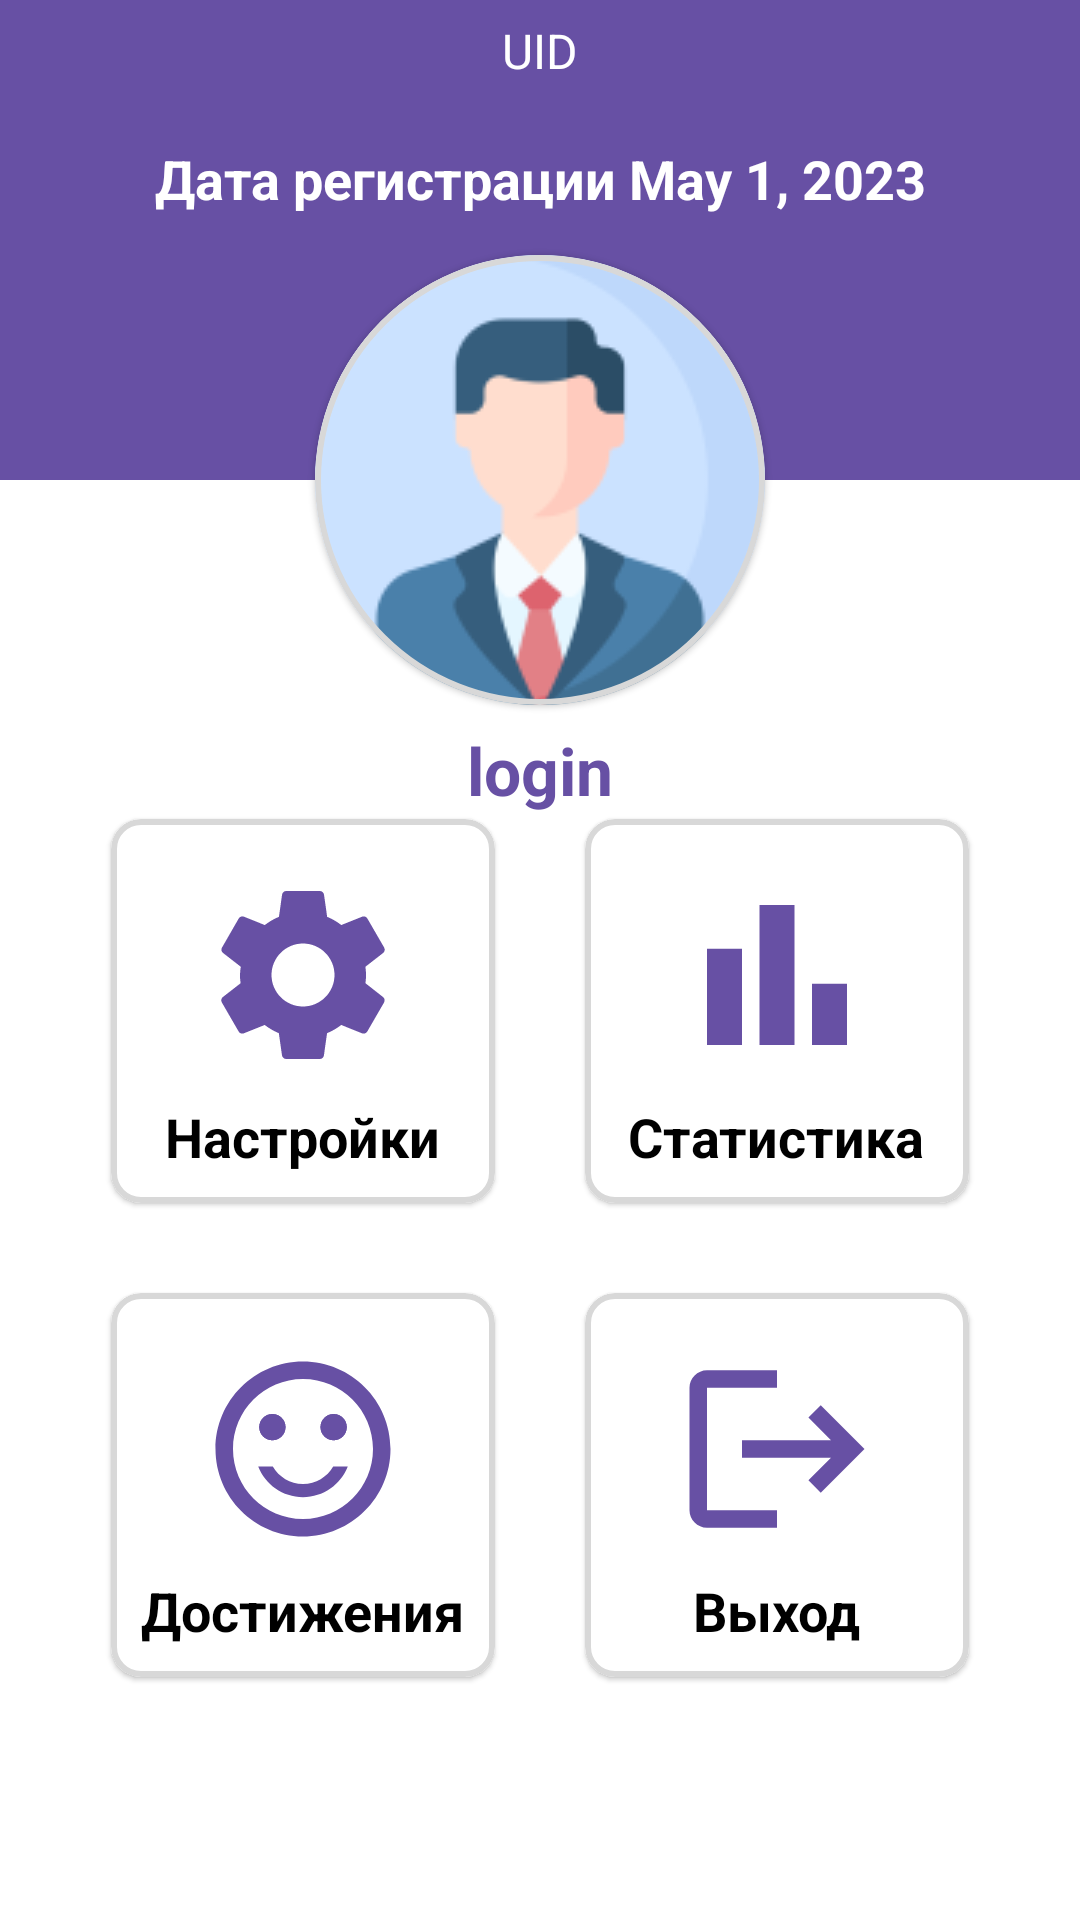

This screen was rendered from an Android layout file. Write that file and the resources it references.
<!-- AndroidManifest.xml: application theme Theme.Ehhhhhh -->
<!-- res/layout/fragment_profile.xml -->
<?xml version="1.0" encoding="utf-8"?>
<androidx.constraintlayout.widget.ConstraintLayout
    xmlns:android="http://schemas.android.com/apk/res/android"
    xmlns:tools="http://schemas.android.com/tools"
    android:layout_width="match_parent"
    android:layout_height="match_parent"
    xmlns:app="http://schemas.android.com/apk/res-auto"
    tools:context=".presentation.fragments.ProfileFragment">

    <androidx.constraintlayout.widget.Guideline
        android:id="@+id/guideline"
        app:layout_constraintGuide_percent="0.25"
        android:layout_width="wrap_content"
        android:orientation="horizontal"
        android:layout_height="wrap_content"/>

    <com.google.android.material.card.MaterialCardView
        android:id="@+id/profile_cardview"
        app:layout_constraintTop_toTopOf="@id/guideline"
        app:layout_constraintBottom_toBottomOf="@id/guideline"
        app:layout_constraintStart_toStartOf="parent"
        app:layout_constraintEnd_toEndOf="parent"
        app:cardCornerRadius="150dp"
        app:strokeWidth="2dp"
        app:strokeColor="#d8d8d8"
        android:layout_width="wrap_content"
        android:layout_height="wrap_content">
        <ImageView
            android:id="@+id/profile_image"
            android:src="@drawable/_135715"
            android:layout_width="150dp"
            android:layout_height="150dp"/>
    </com.google.android.material.card.MaterialCardView>

    <androidx.constraintlayout.widget.ConstraintLayout
        android:id="@+id/profile_cl1"
        android:layout_width="0dp"
        android:layout_height="0dp"
        app:layout_constraintTop_toTopOf="parent"
        app:layout_constraintBottom_toBottomOf="@id/guideline"
        app:layout_constraintStart_toStartOf="parent"
        app:layout_constraintEnd_toEndOf="parent"
        android:background="@color/main_purple"/>

    <TextView
        android:id="@+id/profile_login"
        android:layout_width="wrap_content"
        android:layout_height="wrap_content"
        app:layout_constraintTop_toBottomOf="@id/profile_cardview"
        app:layout_constraintStart_toStartOf="parent"
        app:layout_constraintEnd_toEndOf="parent"
        android:text="login"
        android:textStyle="bold"
        android:layout_marginTop="7dp"
        android:textColor="@color/main_purple"
        android:textSize="22sp"/>

    <TextView
        android:id="@+id/profile_uid"
        android:layout_width="wrap_content"
        android:layout_height="wrap_content"
        app:layout_constraintTop_toTopOf="parent"
        app:layout_constraintStart_toStartOf="parent"
        app:layout_constraintEnd_toEndOf="parent"
        android:text="UID"
        android:textColor="@color/white"
        android:layout_marginTop="6dp"
        android:textSize="16sp"/>

    <TextView
        android:id="@+id/profile_regdate"
        android:layout_width="wrap_content"
        android:layout_height="wrap_content"
        app:layout_constraintTop_toBottomOf="@id/profile_uid"
        app:layout_constraintStart_toStartOf="parent"
        app:layout_constraintEnd_toEndOf="parent"
        app:layout_constraintBottom_toTopOf="@id/profile_cardview"
        android:text="Дата регистрации May 1, 2023"
        android:textColor="@color/white"
        android:layout_marginTop="6dp"
        android:textStyle="bold"
        android:textSize="18sp"/>

    <androidx.constraintlayout.widget.Guideline
        android:id="@+id/guideline2"
        app:layout_constraintGuide_percent="0.5"
        android:layout_width="wrap_content"
        android:orientation="vertical"
        android:layout_height="wrap_content"/>

    <androidx.constraintlayout.widget.Guideline
        android:id="@+id/guideline3"
        app:layout_constraintGuide_percent="0.65"
        android:layout_width="wrap_content"
        android:orientation="horizontal"
        android:layout_height="wrap_content"/>

    <com.google.android.material.card.MaterialCardView
        android:id="@+id/profile_account"
        app:layout_constraintEnd_toEndOf="@id/guideline2"
        app:layout_constraintBottom_toBottomOf="@id/guideline3"
        android:layout_margin="15dp"
        app:cardCornerRadius="10dp"
        app:strokeWidth="2dp"
        app:strokeColor="#d8d8d8"
        android:layout_width="wrap_content"
        android:layout_height="wrap_content">

        <LinearLayout
            android:layout_margin="10dp"
            android:layout_width="108dp"
            android:layout_height="108dp"
            android:orientation="vertical">

            <ImageView
                android:layout_width="70dp"
                android:layout_height="70dp"
                android:layout_gravity="center_horizontal"
                android:layout_weight="1"
                android:src="@drawable/ic_settings" />

            <TextView
                android:layout_width="wrap_content"
                android:layout_height="wrap_content"
                android:text="Настройки"
                android:textStyle="bold"
                android:layout_gravity="center_horizontal"
                android:textColor="@color/black"
                android:textSize="18sp"/>
        </LinearLayout>
    </com.google.android.material.card.MaterialCardView>

    <com.google.android.material.card.MaterialCardView
        android:id="@+id/profile_stats"
        app:layout_constraintStart_toEndOf="@id/guideline2"
        app:layout_constraintBottom_toBottomOf="@id/guideline3"
        android:layout_margin="15dp"
        app:cardCornerRadius="10dp"
        app:strokeWidth="2dp"
        app:strokeColor="#d8d8d8"
        android:layout_width="wrap_content"
        android:layout_height="wrap_content">

        <LinearLayout
            android:layout_margin="10dp"
            android:layout_width="108dp"
            android:layout_height="108dp"
            android:orientation="vertical">

            <ImageView
                android:layout_width="70dp"
                android:layout_height="70dp"
                android:layout_gravity="center_horizontal"
                android:layout_weight="1"
                android:src="@drawable/ic_bar_chart" />

            <TextView
                android:layout_width="wrap_content"
                android:layout_height="wrap_content"
                android:text="Статистика"
                android:textStyle="bold"
                android:layout_gravity="center_horizontal"
                android:textColor="@color/black"
                android:textSize="18sp"/>
        </LinearLayout>
    </com.google.android.material.card.MaterialCardView>

    <com.google.android.material.card.MaterialCardView
        android:id="@+id/profile_logout"
        app:layout_constraintStart_toEndOf="@id/guideline2"
        app:layout_constraintTop_toBottomOf="@id/guideline3"
        android:layout_margin="15dp"
        app:cardCornerRadius="10dp"
        app:strokeWidth="2dp"
        app:strokeColor="#d8d8d8"
        android:layout_width="wrap_content"
        android:layout_height="wrap_content">

        <LinearLayout
            android:layout_margin="10dp"
            android:layout_width="108dp"
            android:layout_height="108dp"
            android:orientation="vertical">

            <ImageView
                android:layout_width="70dp"
                android:layout_height="70dp"
                android:layout_gravity="center_horizontal"
                android:layout_weight="1"
                android:src="@drawable/ic_logout" />

            <TextView
                android:layout_width="wrap_content"
                android:layout_height="wrap_content"
                android:text="Выход"
                android:textStyle="bold"
                android:layout_gravity="center_horizontal"
                android:textColor="@color/black"
                android:textSize="18sp"/>
        </LinearLayout>
    </com.google.android.material.card.MaterialCardView>

    <com.google.android.material.card.MaterialCardView
        android:id="@+id/profile_achievs"
        app:layout_constraintEnd_toEndOf="@id/guideline2"
        app:layout_constraintTop_toBottomOf="@id/guideline3"
        android:layout_margin="15dp"
        app:cardCornerRadius="10dp"
        app:strokeWidth="2dp"
        app:strokeColor="#d8d8d8"
        android:layout_width="wrap_content"
        android:layout_height="wrap_content">

        <LinearLayout
            android:layout_margin="10dp"
            android:layout_width="108dp"
            android:layout_height="108dp"
            android:orientation="vertical">

            <ImageView
                android:layout_width="70dp"
                android:layout_height="70dp"
                android:layout_gravity="center_horizontal"
                android:layout_weight="1"
                android:src="@drawable/ic_satisfied" />

            <TextView
                android:layout_width="wrap_content"
                android:layout_height="wrap_content"
                android:text="Достижения"
                android:textStyle="bold"
                android:layout_gravity="center_horizontal"
                android:textColor="@color/black"
                android:textSize="18sp"/>
        </LinearLayout>
    </com.google.android.material.card.MaterialCardView>

</androidx.constraintlayout.widget.ConstraintLayout>
<!-- resources referenced by this layout -->
<resources>
  <color name="black">#FF000000</color>
  <color name="main_purple">#6750A4</color>
  <color name="white">#FFFFFFFF</color>
  <!-- drawable ic_bar_chart (drawable) -->
  <vector android:height="32dp" android:tint="#6750A4"
      android:viewportHeight="24" android:viewportWidth="24"
      android:width="32dp" xmlns:android="http://schemas.android.com/apk/res/android">
      <path android:fillColor="@android:color/white" android:pathData="M4,9h4v11h-4z"/>
      <path android:fillColor="@android:color/white" android:pathData="M16,13h4v7h-4z"/>
      <path android:fillColor="@android:color/white" android:pathData="M10,4h4v16h-4z"/>
  </vector>
  <!-- drawable ic_logout (drawable) -->
  <vector android:autoMirrored="true" android:height="32dp"
      android:tint="#6750A4" android:viewportHeight="24"
      android:viewportWidth="24" android:width="32dp" xmlns:android="http://schemas.android.com/apk/res/android">
      <path android:fillColor="@android:color/white" android:pathData="M17,7l-1.41,1.41L18.17,11H8v2h10.17l-2.58,2.58L17,17l5,-5zM4,5h8V3H4c-1.1,0 -2,0.9 -2,2v14c0,1.1 0.9,2 2,2h8v-2H4V5z"/>
  </vector>
  <!-- drawable ic_satisfied (drawable) -->
  <vector android:height="32dp" android:tint="#6750A4"
      android:viewportHeight="24" android:viewportWidth="24"
      android:width="32dp" xmlns:android="http://schemas.android.com/apk/res/android">
      <path android:fillColor="@android:color/white" android:pathData="M15.5,9.5m-1.5,0a1.5,1.5 0,1 1,3 0a1.5,1.5 0,1 1,-3 0"/>
      <path android:fillColor="@android:color/white" android:pathData="M8.5,9.5m-1.5,0a1.5,1.5 0,1 1,3 0a1.5,1.5 0,1 1,-3 0"/>
      <path android:fillColor="@android:color/white" android:pathData="M15.5,9.5m-1.5,0a1.5,1.5 0,1 1,3 0a1.5,1.5 0,1 1,-3 0"/>
      <path android:fillColor="@android:color/white" android:pathData="M8.5,9.5m-1.5,0a1.5,1.5 0,1 1,3 0a1.5,1.5 0,1 1,-3 0"/>
      <path android:fillColor="@android:color/white" android:pathData="M11.99,2C6.47,2 2,6.48 2,12s4.47,10 9.99,10C17.52,22 22,17.52 22,12S17.52,2 11.99,2zM12,20c-4.42,0 -8,-3.58 -8,-8s3.58,-8 8,-8 8,3.58 8,8 -3.58,8 -8,8zM12,17.5c2.33,0 4.32,-1.45 5.12,-3.5h-1.67c-0.69,1.19 -1.97,2 -3.45,2s-2.75,-0.81 -3.45,-2L6.88,14c0.8,2.05 2.79,3.5 5.12,3.5z"/>
  </vector>
  <style name="Theme.Ehhhhhh" parent="Theme.MaterialComponents.DayNight.DarkActionBar">
          
          <item name="colorPrimary">@color/purple_500</item>
          <item name="colorPrimaryVariant">@color/purple_700</item>
          <item name="colorOnPrimary">@color/white</item>
          
          <item name="colorSecondary">@color/main_purple</item>
          <item name="colorSecondaryVariant">@color/teal_700</item>
          <item name="colorOnSecondary">@color/white</item>
          
          <item name="android:statusBarColor">?attr/colorPrimaryVariant</item>
          
      </style>
  <color name="purple_500">#FF6200EE</color>
  <color name="purple_700">#FF3700B3</color>
  <color name="teal_700">#FF018786</color>
</resources>
